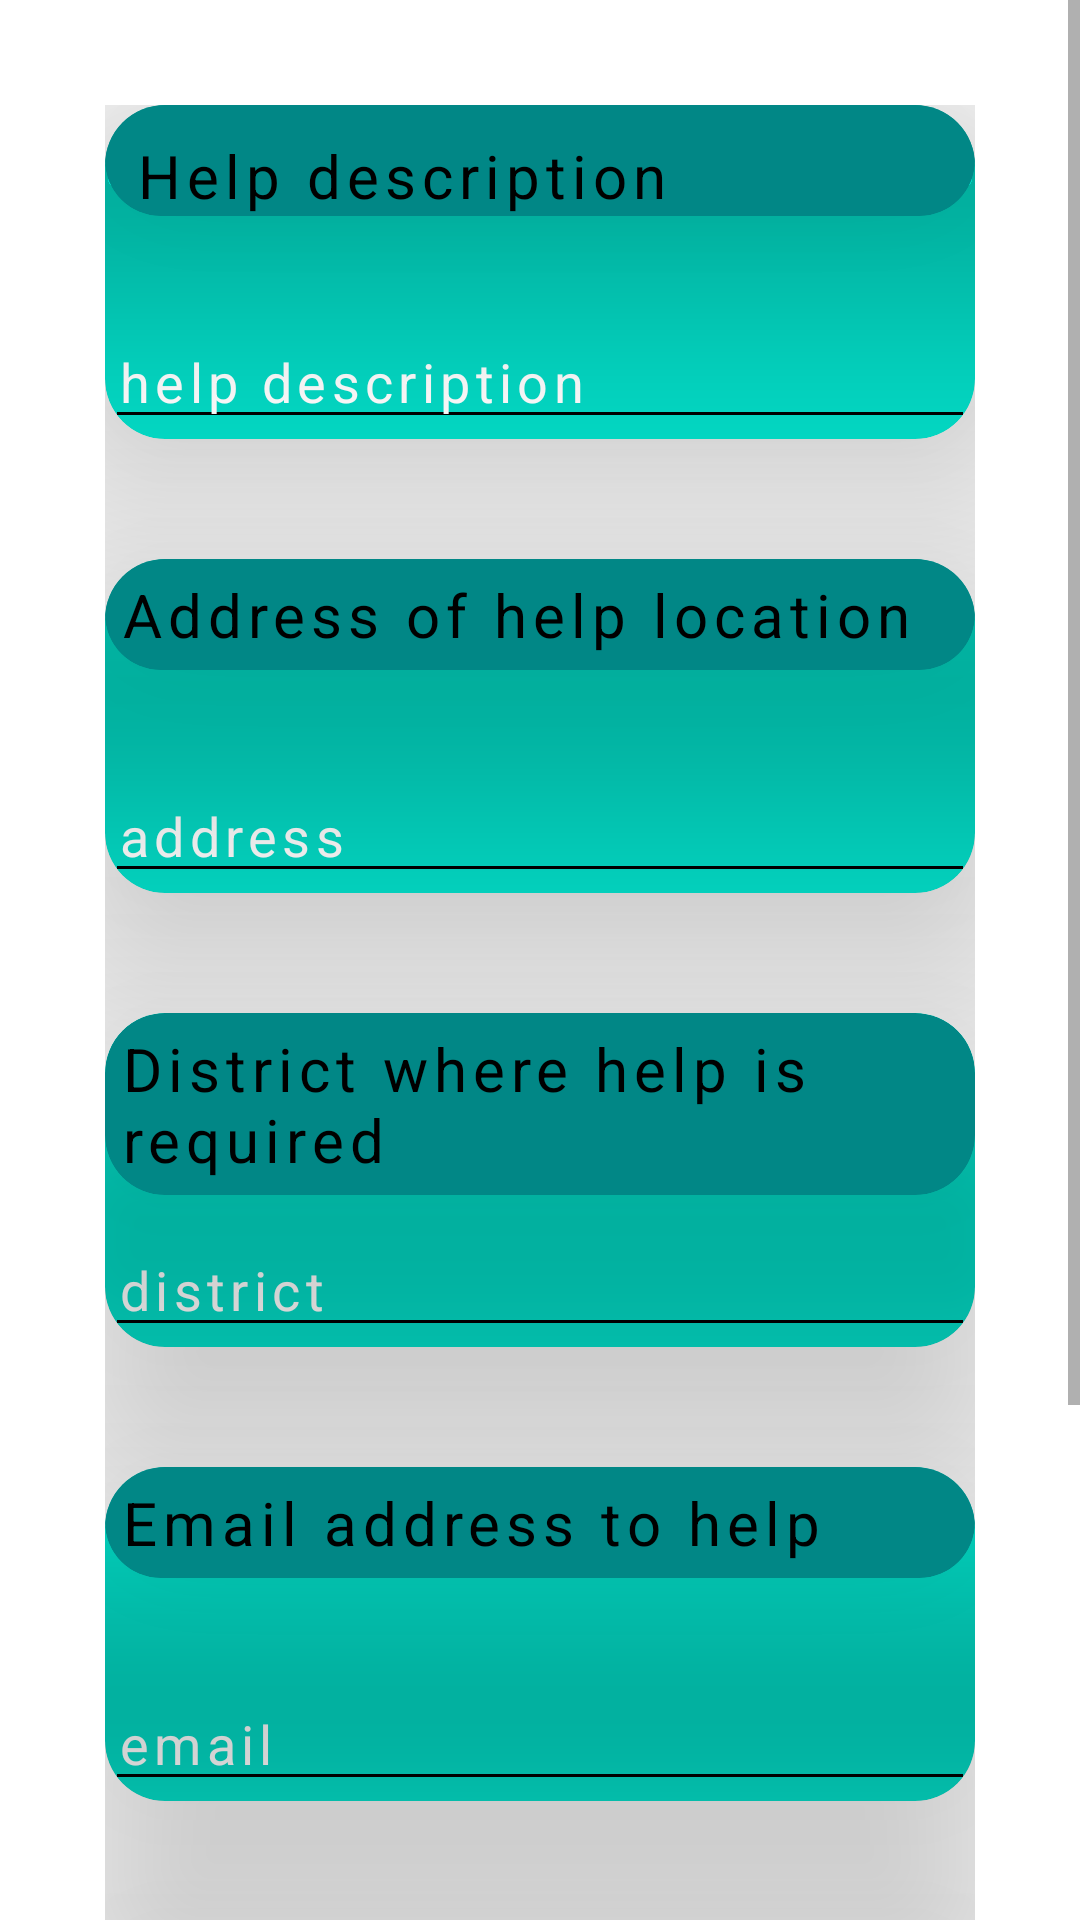

Reconstruct the res/layout file that produces this screen, plus the resources it refers to.
<!-- AndroidManifest.xml: application theme Theme.CoviHelp -->
<!-- res/layout/activity_add_help_info.xml -->
<?xml version="1.0" encoding="utf-8"?>
<ScrollView xmlns:android="http://schemas.android.com/apk/res/android"
    xmlns:app="http://schemas.android.com/apk/res-auto"
    xmlns:tools="http://schemas.android.com/tools"
    android:layout_width="match_parent"
    android:layout_height="match_parent"
    tools:context=".AddHelpInfo"
    android:background="@drawable/background_color">

    <RelativeLayout
        android:layout_width="match_parent"
        android:layout_height="wrap_content"
        android:padding="35dp"
        android:id="@+id/RelativeLayout1"
        >

        <androidx.cardview.widget.CardView
            android:layout_width="match_parent"
            android:layout_height="wrap_content"
            android:id="@+id/helpInfoTextCard"
            app:cardBackgroundColor="@color/teal_200"
            app:cardCornerRadius="20dp"
            app:cardElevation="50dp"
            >

            <androidx.cardview.widget.CardView
                android:layout_width="match_parent"
                android:layout_height="wrap_content"
                app:cardCornerRadius="20dp"
                app:cardBackgroundColor="@color/teal_700"
                app:cardElevation="50dp">

                <TextView
                    android:layout_width="wrap_content"
                    android:layout_height="wrap_content"
                    android:layout_marginLeft="10dp"
                    android:layout_marginTop="10dp"
                    android:text="Help description"
                    android:textSize="20sp"
                    android:layout_alignParentLeft="true"
                    android:textColor="@color/black"
                    android:id="@+id/helpDescription"
                    android:letterSpacing="0.1"
                    />

            </androidx.cardview.widget.CardView>


            <EditText
                android:layout_width="match_parent"
                android:layout_height="wrap_content"
                android:id="@+id/helpInfoText"
                android:layout_below="@+id/helpDescription"
                android:layout_marginTop="70dp"
                android:textColor="@color/white"
                android:hint="help description"
                android:textColorHint="@color/white"
                android:textCursorDrawable="@color/black"
                app:backgroundTint="@color/black"
                android:letterSpacing="0.1"
                />

        </androidx.cardview.widget.CardView>

        <androidx.cardview.widget.CardView
            android:layout_width="match_parent"
            android:layout_height="wrap_content"
            android:id="@+id/addressTextCard"
            android:layout_below="@+id/helpInfoTextCard"
            android:layout_marginTop="40dp"
            app:cardBackgroundColor="@color/teal_200"
            app:cardCornerRadius="20dp"
            app:cardElevation="50dp"
            >

            <androidx.cardview.widget.CardView
                android:layout_width="match_parent"
                android:layout_height="wrap_content"
                app:cardCornerRadius="20dp"
                app:cardBackgroundColor="@color/teal_700"
                app:cardElevation="50dp">

                <TextView
                    android:layout_width="wrap_content"
                    android:layout_height="wrap_content"
                    android:text="Address of help location"
                    android:textSize="20sp"
                    android:layout_alignParentLeft="true"
                    android:padding="5dp"
                    android:textColor="@color/black"
                    android:id="@+id/address"
                    android:letterSpacing="0.1"
                    />

            </androidx.cardview.widget.CardView>

            <EditText
                android:layout_width="match_parent"
                android:layout_height="wrap_content"
                android:id="@+id/addressText"
                android:layout_below="@+id/address"
                android:layout_marginTop="70dp"
                android:textColor="@color/white"
                android:hint="address"
                android:textColorHint="@color/white"
                android:textCursorDrawable="@color/black"
                app:backgroundTint="@color/black"
                android:letterSpacing="0.1"
                />

        </androidx.cardview.widget.CardView>


        <androidx.cardview.widget.CardView
            android:layout_width="match_parent"
            android:layout_height="wrap_content"
            android:id="@+id/districtCard"
            android:layout_below="@+id/addressTextCard"
            android:layout_marginTop="40dp"
            app:cardBackgroundColor="@color/teal_200"
            app:cardCornerRadius="20dp"
            app:cardElevation="50dp">

        <androidx.cardview.widget.CardView
            android:layout_width="match_parent"
            android:layout_height="wrap_content"
            app:cardCornerRadius="20dp"
            app:cardBackgroundColor="@color/teal_700"
            app:cardElevation="50dp">
            <TextView
                android:layout_width="wrap_content"
                android:layout_height="wrap_content"
                android:text="District where help is required"
                android:textSize="20sp"
                android:layout_alignParentLeft="true"
                android:textColor="@color/black"
                android:id="@+id/district"
                android:padding="5dp"
                android:letterSpacing="0.1"
                />

        </androidx.cardview.widget.CardView>
            <EditText
                android:layout_width="match_parent"
                android:layout_height="wrap_content"
                android:id="@+id/districtText"
                android:layout_below="@+id/district"
                android:layout_marginTop="70dp"
                android:textColor="@color/white"
                android:hint="district"
                android:textColorHint="@color/white"
                android:textCursorDrawable="@color/black"
                app:backgroundTint="@color/black"
                android:letterSpacing="0.1"
                />

        </androidx.cardview.widget.CardView>

        <androidx.cardview.widget.CardView
            android:layout_width="match_parent"
            android:layout_height="wrap_content"
            android:id="@+id/emailCard"
            android:layout_below="@id/districtCard"
            android:layout_marginTop="40dp"
            app:cardBackgroundColor="@color/teal_200"
            app:cardCornerRadius="20dp"
            app:cardElevation="50dp">

        <androidx.cardview.widget.CardView
            android:layout_width="match_parent"
            android:layout_height="wrap_content"
            app:cardCornerRadius="20dp"
            app:cardBackgroundColor="@color/teal_700"
            app:cardElevation="50dp">

            <TextView
                android:layout_width="wrap_content"
                android:layout_height="wrap_content"
                android:text="Email address to help"
                android:padding="5dp"
                android:textSize="20sp"
                android:layout_alignParentLeft="true"
                android:textColor="@color/black"
                android:id="@+id/emailID"
                android:letterSpacing="0.1"
                />

            </androidx.cardview.widget.CardView>

            <EditText
                android:layout_width="match_parent"
                android:layout_height="wrap_content"
                android:id="@+id/emailIDText"
                android:layout_below="@+id/emailID"
                android:layout_marginTop="70dp"
                android:textColor="@color/white"
                android:hint="email"
                android:textColorHint="@color/white"
                android:textCursorDrawable="@color/black"
                app:backgroundTint="@color/black"
                android:letterSpacing="0.1"
                android:inputType="textEmailAddress"
                />

        </androidx.cardview.widget.CardView>


        <androidx.cardview.widget.CardView
            android:layout_width="match_parent"
            android:layout_height="wrap_content"
            android:id="@+id/contactNumberTextCard"
            app:cardBackgroundColor="@color/teal_200"
            android:layout_marginTop="40dp"
            android:layout_below="@+id/emailCard"
            app:cardCornerRadius="20dp"
            app:cardElevation="50dp">

            <androidx.cardview.widget.CardView
                android:layout_width="match_parent"
                android:layout_height="wrap_content"
                app:cardCornerRadius="20dp"
                app:cardBackgroundColor="@color/teal_700"
                app:cardElevation="50dp">
            <TextView
                android:layout_width="wrap_content"
                android:layout_height="wrap_content"
                android:text="Contact number to help"
                android:padding="5dp"
                android:textSize="20sp"
                android:layout_alignParentLeft="true"
                android:textColor="@color/black"
                android:id="@+id/contactNumber"
                android:letterSpacing="0.1"
                />

        </androidx.cardview.widget.CardView>
            <EditText
                android:layout_width="match_parent"
                android:layout_height="wrap_content"
                android:id="@+id/contactNumberText"
                android:layout_below="@+id/contactNumber"
                android:layout_marginTop="70dp"
                android:textColor="@color/white"
                android:hint="contact"
                android:textColorHint="@color/white"
                android:textCursorDrawable="@color/black"
                app:backgroundTint="@color/black"
                android:letterSpacing="0.1"
                android:inputType="number"
                />

        </androidx.cardview.widget.CardView>


        <Button
            android:layout_width="wrap_content"
            android:layout_height="wrap_content"
            android:id="@+id/submitButton"
            android:layout_centerInParent="true"
            android:backgroundTint="@color/white"
            android:text="submit"
            android:textColor="@color/teal_700"
            android:layout_marginTop="40dp"
            android:layout_below="@+id/contactNumberTextCard"
            />


    </RelativeLayout>

</ScrollView>
<!-- resources referenced by this layout -->
<resources>
  <color name="black">#FF000000</color>
  <color name="teal_200">#FF03DAC5</color>
  <color name="teal_700">#FF018786</color>
  <color name="white">#FFFFFFFF</color>
  <style name="Theme.CoviHelp" parent="Theme.MaterialComponents.DayNight.DarkActionBar">
          
          <item name="colorPrimary">@color/color_app_bar</item>
          <item name="colorPrimaryVariant">@color/black</item>
          <item name="colorOnPrimary">@color/white</item>
          
          <item name="colorSecondary">@color/teal_200</item>
          <item name="colorSecondaryVariant">@color/teal_700</item>
          <item name="colorOnSecondary">@color/black</item>
          
          <item name="android:statusBarColor" tools:targetApi="l">?attr/colorPrimaryVariant</item>
          
      </style>
  <color name="color_app_bar">#070f59</color>
</resources>
